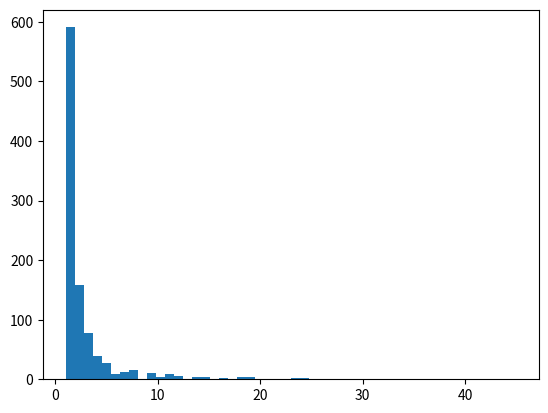

This figure's Python source: (Note: this script raises an exception after producing the figure.)
#!/user/bin/python
# -*- coding: latin-1 -*-

import matplotlib.pyplot as plt
import scipy.special as sps
import numpy as np

a = 2. # parameter
s = np.random.zipf(a, 1000)

count, bins, ignored = plt.hist(s[s<50], 50, normed=True)
x = np.arange(1., 50.)
y = x**(-a)/sps.zetac(a)
plt.plot(x, y/max(y), linewidth=2, color='r')
plt.show()
